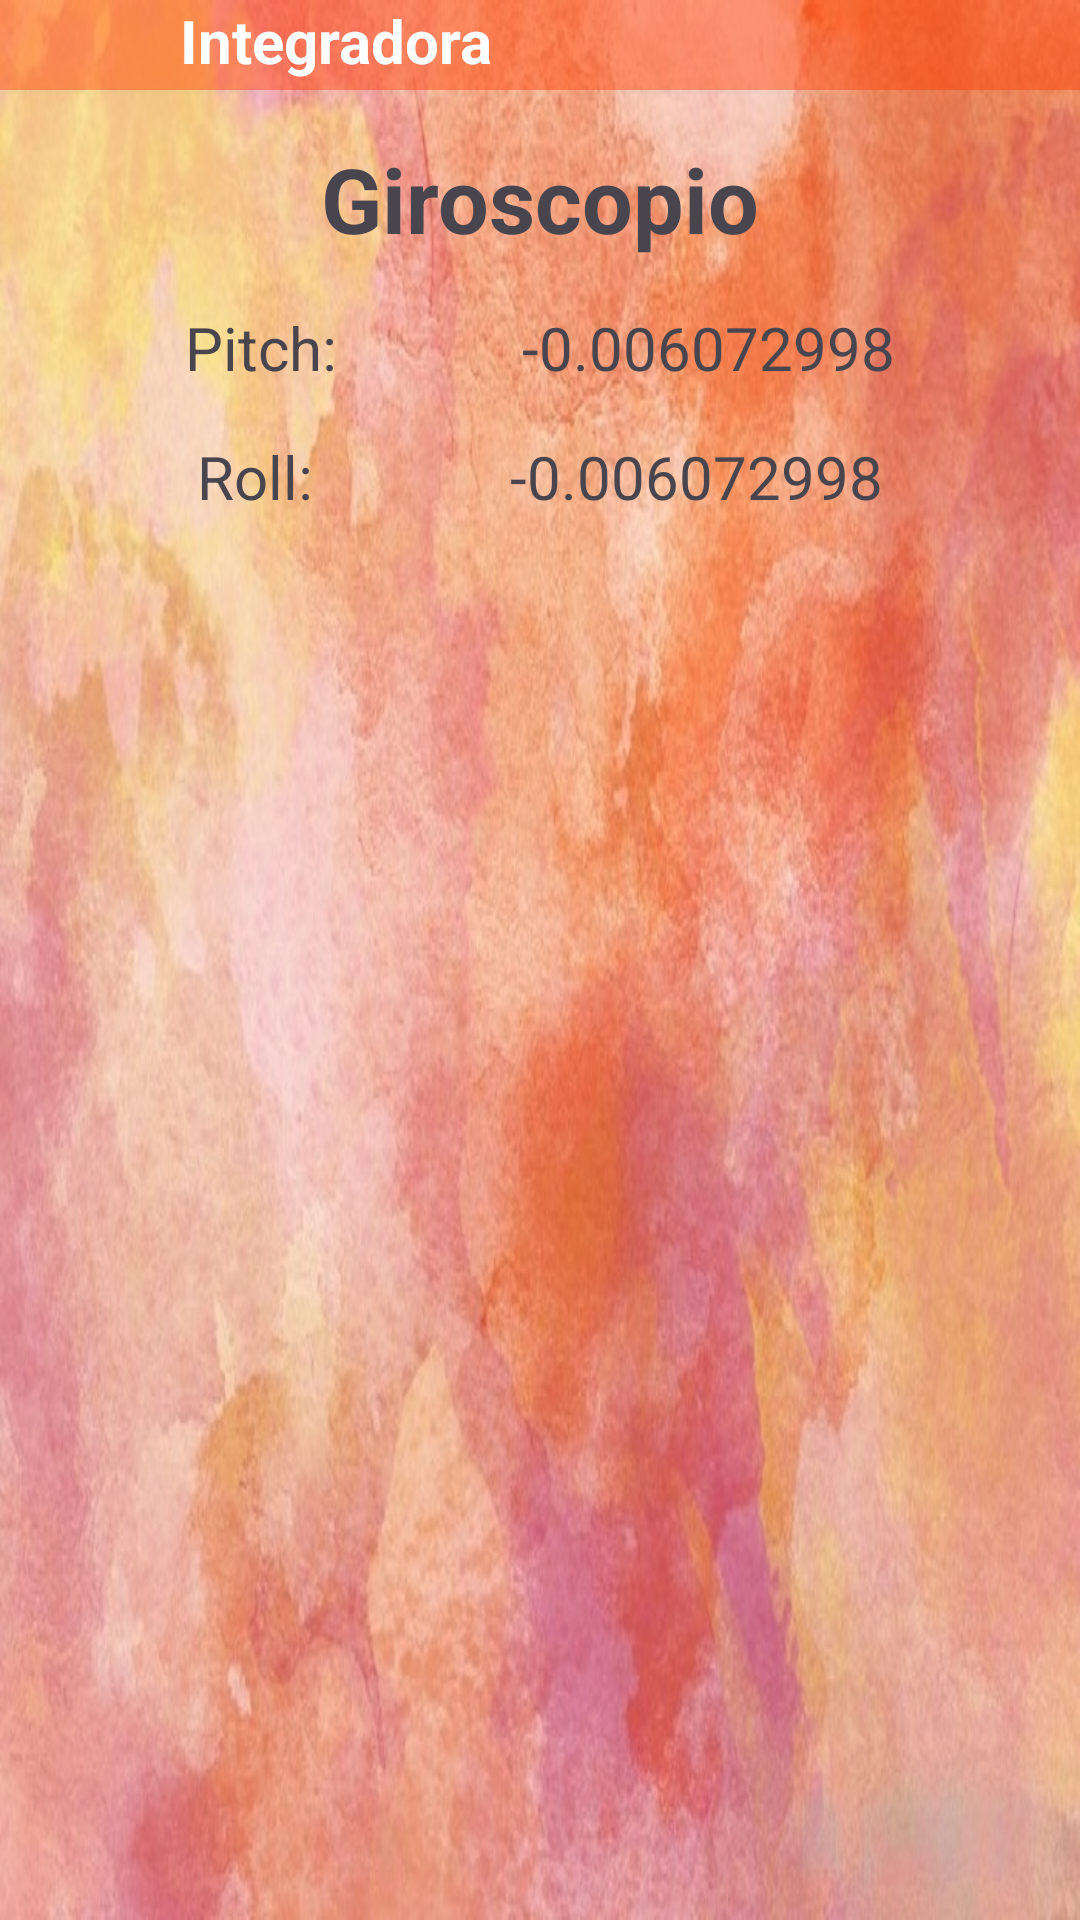

The Android layout XML behind this screen, and the referenced resources:
<!-- AndroidManifest.xml: application theme Theme.Integradora -->
<!-- res/layout/activity_sensor_giro.xml -->
<?xml version="1.0" encoding="utf-8"?>
<androidx.drawerlayout.widget.DrawerLayout xmlns:android="http://schemas.android.com/apk/res/android"
    xmlns:app="http://schemas.android.com/apk/res-auto"
    android:id="@+id/sensor_luz"
    android:layout_width="match_parent"
    android:layout_height="match_parent"
    android:background="@drawable/fondo">

    <androidx.constraintlayout.widget.ConstraintLayout
        android:layout_width="match_parent"
        android:layout_height="match_parent">

        
        <LinearLayout
            android:id="@+id/linearMenu"
            android:layout_width="match_parent"
            android:layout_height="wrap_content"
            android:layout_weight="1"
            android:background="@color/orange"
            android:gravity="top"
            android:orientation="horizontal"
            android:paddingStart="15dp"
            android:paddingEnd="10dp"
            app:layout_constraintEnd_toEndOf="parent"
            app:layout_constraintStart_toStartOf="parent"
            app:layout_constraintTop_toTopOf="parent">

            <ImageView
                android:id="@+id/imagMenu"
                android:layout_width="30dp"
                android:layout_height="30dp"
                android:contentDescription="@string/app_name"
                android:src="@drawable/menu" />

            <TextView
                android:id="@+id/text1"
                android:layout_width="match_parent"
                android:layout_height="wrap_content"
                android:layout_marginStart="15dp"
                android:text="@string/app_name"
                android:textColor="@color/white"
                android:textSize="20sp"
                android:textStyle="bold" />
        </LinearLayout>

        
        <TextView
            android:id="@+id/giroscopio"
            android:layout_width="wrap_content"
            android:layout_height="wrap_content"
            android:layout_marginTop="16dp"
            android:text="Giroscopio"
            android:textSize="30sp"
            android:textStyle="bold"
            app:layout_constraintEnd_toEndOf="parent"
            app:layout_constraintStart_toStartOf="parent"
            app:layout_constraintTop_toBottomOf="@+id/linearMenu" />

        
        <TextView
            android:id="@+id/pitchLabel"
            android:layout_width="wrap_content"
            android:layout_height="wrap_content"
            android:layout_marginTop="16dp"
            android:text="Pitch:"
            android:textSize="20sp"
            app:layout_constraintEnd_toStartOf="@+id/pitchvalor"
            app:layout_constraintStart_toStartOf="parent"
            app:layout_constraintTop_toBottomOf="@+id/giroscopio" />

        <TextView
            android:id="@+id/pitchvalor"
            android:layout_width="wrap_content"
            android:layout_height="wrap_content"
            android:text="-0.006072998"
            android:textSize="20sp"
            app:layout_constraintEnd_toEndOf="parent"
            app:layout_constraintStart_toEndOf="@+id/pitchLabel"
            app:layout_constraintTop_toTopOf="@+id/pitchLabel" />

        
        <TextView
            android:id="@+id/rollLabel"
            android:layout_width="wrap_content"
            android:layout_height="wrap_content"
            android:layout_marginTop="16dp"
            android:text="Roll:"
            android:textSize="20sp"
            app:layout_constraintEnd_toStartOf="@+id/rollvalor"
            app:layout_constraintStart_toStartOf="parent"
            app:layout_constraintTop_toBottomOf="@+id/pitchvalor" />

        <TextView
            android:id="@+id/rollvalor"
            android:layout_width="wrap_content"
            android:layout_height="wrap_content"
            android:text="-0.006072998"
            android:textSize="20sp"
            app:layout_constraintEnd_toEndOf="parent"
            app:layout_constraintStart_toEndOf="@+id/rollLabel"
            app:layout_constraintTop_toTopOf="@+id/rollLabel" />

    </androidx.constraintlayout.widget.ConstraintLayout>

    <com.google.android.material.navigation.NavigationView
        android:id="@+id/nav_view"
        android:layout_width="wrap_content"
        android:layout_height="match_parent"
        android:layout_gravity="start"
        app:headerLayout="@layout/nav_header_main"
        app:menu="@menu/activity_main_drawer" />

</androidx.drawerlayout.widget.DrawerLayout>
<!-- res/layout/nav_header_main.xml (included above) -->
<?xml version="1.0" encoding="utf-8"?>
<LinearLayout
    android:id="@+id/nav_header_main"
    xmlns:android="http://schemas.android.com/apk/res/android"
    android:layout_width="match_parent"
    android:layout_height="160dp"
    android:background="#70FF3D00"
    android:clickable="true"
    android:focusable="true"
    android:foreground="?attr/selectableItemBackgroundBorderless"
    android:gravity="bottom"
    android:orientation="vertical"
    android:padding="16dp"
    android:theme="@style/ThemeOverlay.AppCompat.Dark">
    <ImageView
        android:id="@+id/imageView"
        android:layout_width="64dp"
        android:layout_height="64dp"
        android:src="@mipmap/icono"/>

    <TextView
        android:id="@+id/nav_header_textView"
        android:layout_width="match_parent"
        android:layout_height="wrap_content"
        android:layout_marginTop="16dp"
        android:text="Nombre de usuario"
        android:textAppearance="@style/TextAppearance.AppCompat.Body1" />



</LinearLayout>
<!-- resources referenced by this layout -->
<resources>
  <color name="orange">#70FF3D00</color>
  <color name="white">#FFFFFFFF</color>
  <!-- drawable fondo: jpeg bitmap (drawable, 216358 bytes) -->
  <!-- mipmap icono: webp bitmap (mipmap-hdpi, 2142 bytes) -->
  <string name="app_name">Integradora</string>
  <style name="Theme.Integradora" parent="Base.Theme.Integradora">
          <item name="windowActionBar">false</item>
          <item name="windowNoTitle">true</item>
      </style>
  <style name="Base.Theme.Integradora" parent="Theme.Material3.DayNight.NoActionBar">
          
          
      </style>
</resources>
